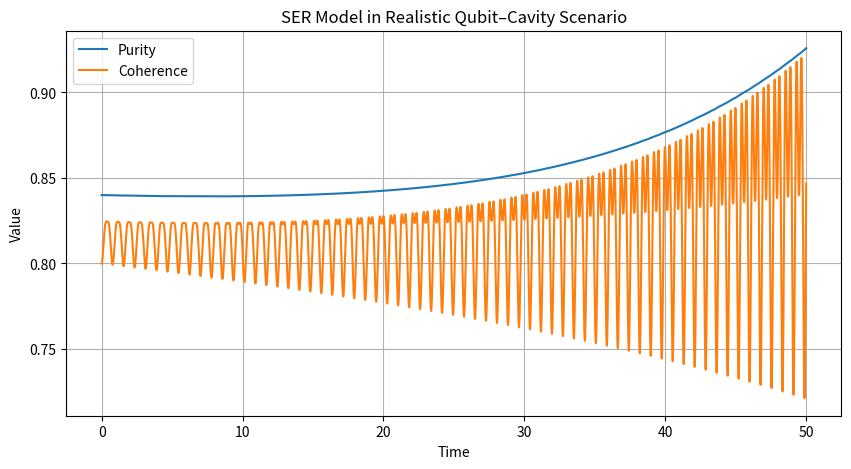

Write the Python code that produced this figure.
import numpy as np
import matplotlib.pyplot as plt

# Constants
hbar = 1.0
dt = 0.001
total_time = 50
steps = int(total_time / dt)
time = np.linspace(0, total_time, steps)

# Pauli matrices (qubit system)
sigma_x = np.array([[0, 1], [1, 0]], dtype=complex)
sigma_z = np.array([[1, 0], [0, -1]], dtype=complex)
sigma_minus = np.array([[0, 1], [0, 0]], dtype=complex)

# Realistic Hamiltonian (Jaynes-Cummings)
omega_qubit = 1.0
omega_drive = 1.0
drive_strength = 4.0  # previously was 0.1 (too weak)
H = 0.5 * omega_qubit * sigma_z + drive_strength * sigma_x

# Lindblad operator (realistic spontaneous emission)
gamma_spont = 0.01
L = np.sqrt(gamma_spont) * sigma_minus

# Identity operator
I = np.eye(2, dtype=complex)

# Initial state (mixed state)
rho = np.array([[0.6, 0.4], [0.4, 0.4]], dtype=complex)


# Helper functions
def lindblad_ser(rho, H, L, I, gamma, beta, dt):
    commutator = -1j / hbar * (H @ rho - rho @ H)
    lindblad = gamma * (L @ rho @ L.conj().T - 0.5 * (L.conj().T @ L @ rho + rho @ L.conj().T @ L))

    coherence_squared = np.sum(np.abs(rho) ** 2) - np.sum(np.abs(np.diag(rho)) ** 2)
    F_rho = np.exp(-coherence_squared)
    feedback = beta * F_rho * (I - rho) @ L @ rho @ L.conj().T @ (I - rho)

    drho_dt = commutator + lindblad + feedback
    rho_next = rho + drho_dt * dt

    # Positivity enforcement
    vals, vecs = np.linalg.eigh(rho_next)
    vals_clamped = np.clip(vals, 0, None)
    rho_pos = vecs @ np.diag(vals_clamped) @ vecs.conj().T
    return rho_pos / np.trace(rho_pos)

def coherence_measure(rho):
    return np.abs(rho[0,1]) + np.abs(rho[1,0])


# Storage
purity = np.zeros(steps)
coherence = np.zeros(steps)

# Main simulation loop
for step in range(steps):
    c = coherence_measure(rho)
    gamma = gamma_spont * np.exp(-2 * (1 - c))
    beta = min(0.5 * (1 - np.exp(-c)), 2.0)

    rho = lindblad_ser(rho, H, L, I, gamma, beta, dt)

    purity[step] = np.real(np.trace(rho @ rho))
    coherence[step] = c


# Plot results
plt.figure(figsize=(10, 5))
plt.plot(time, purity, label='Purity')
plt.plot(time, coherence, label='Coherence')
plt.xlabel('Time')
plt.ylabel('Value')
plt.legend()
plt.grid(True)
plt.title('SER Model in Realistic Qubit–Cavity Scenario')
plt.show()
